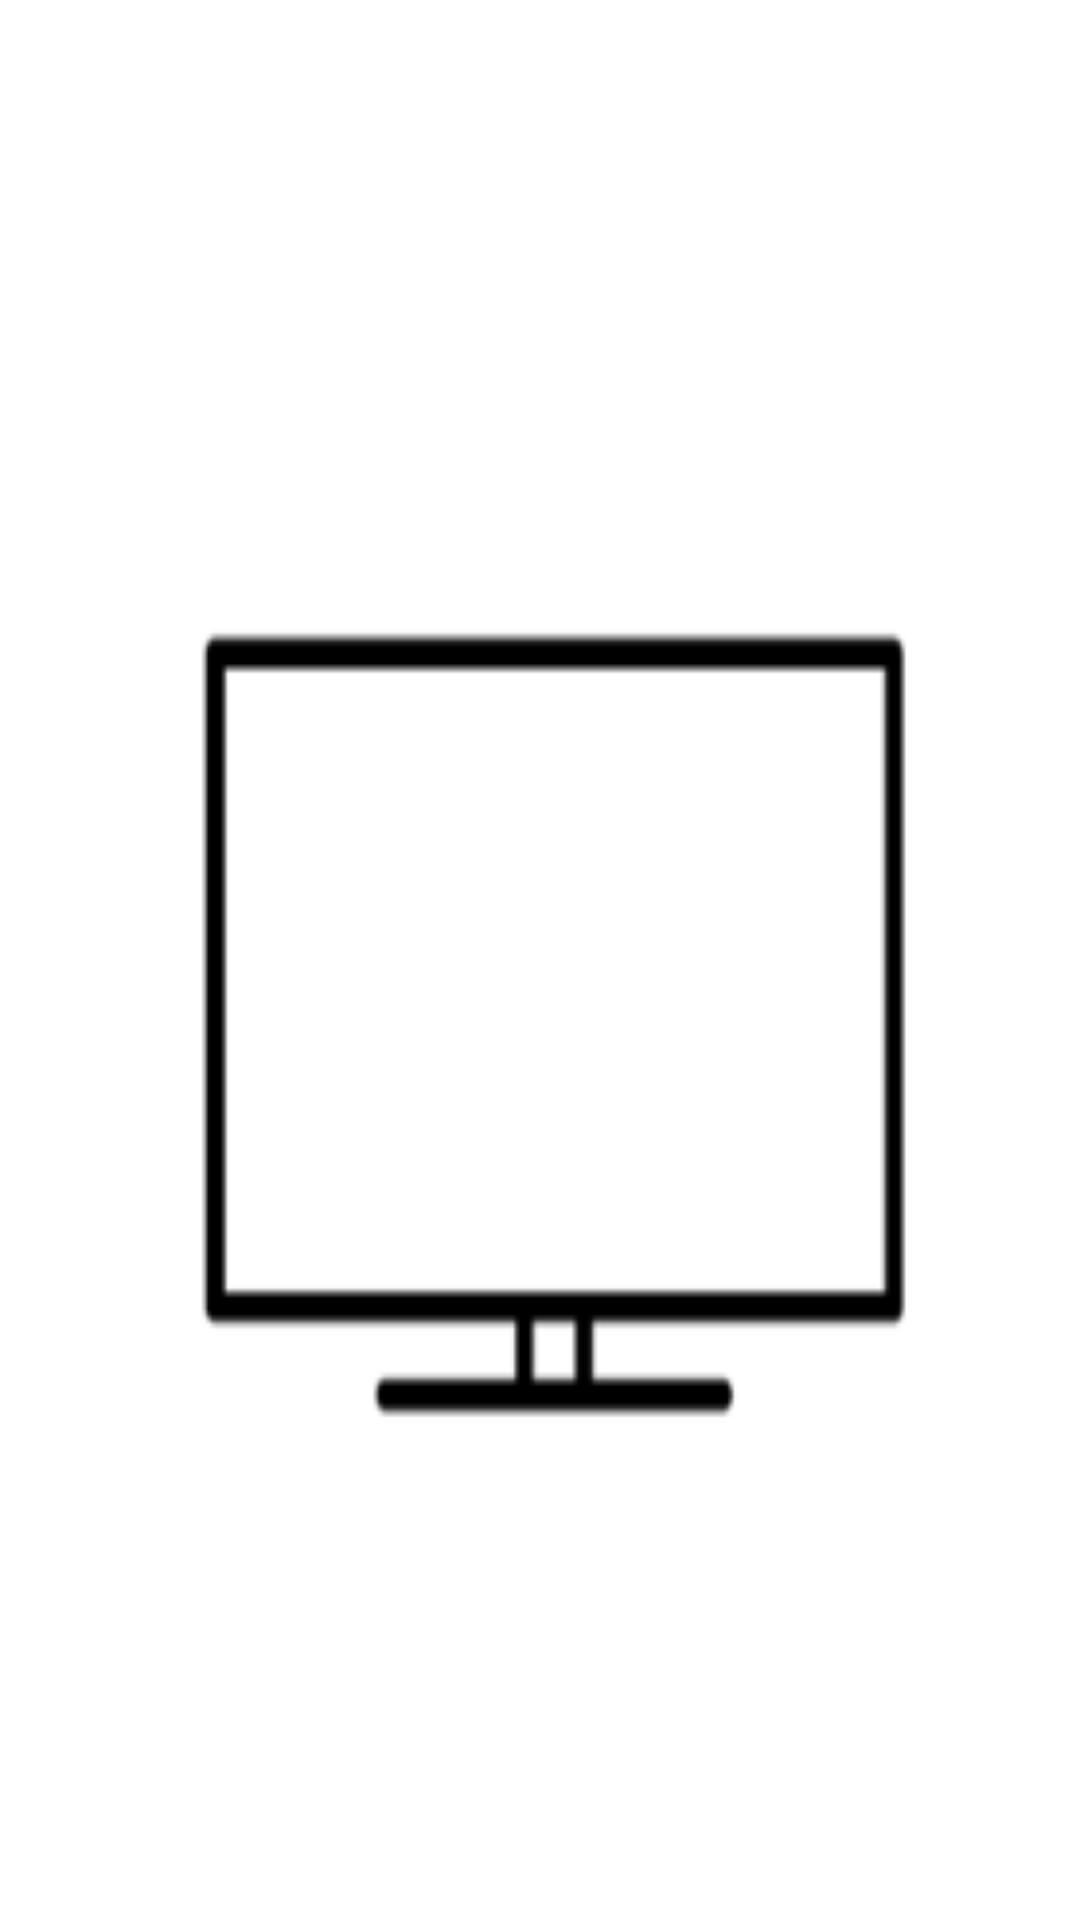

Here is an Android app screen rendered from its layout file. Give the layout XML and the strings, colors and styles it references.
<!-- AndroidManifest.xml: application theme Theme.AppCompat.Light.NoActionBar -->
<!-- res/layout/activity_student.xml -->
<?xml version="1.0" encoding="utf-8"?>
<RelativeLayout xmlns:android="http://schemas.android.com/apk/res/android"
    xmlns:tools="http://schemas.android.com/tools"
    android:layout_width="match_parent"
    android:layout_height="match_parent">

    <LinearLayout
        android:layout_width="match_parent"
        android:layout_height="match_parent"
        android:gravity="center"
        android:orientation="vertical"
        android:layout_alignParentTop="true"
        android:layout_alignParentLeft="true"
        android:layout_alignParentStart="true"
        android:background="@drawable/tv">

        <ImageView
            android:layout_width="wrap_content"
            android:layout_height="wrap_content"
            android:id="@+id/image_std"/>

        <TextView
            android:id="@+id/etName"
            android:layout_width="wrap_content"
            android:layout_height="wrap_content"
            android:layout_alignParentLeft="true"
            android:layout_alignParentStart="true"
            android:layout_alignParentTop="true"
            android:inputType="textEmailAddress"
            android:textSize="28dp" />

        <TextView
            android:id="@+id/etId"
            android:layout_width="wrap_content"
            android:layout_height="wrap_content"
            android:layout_alignParentLeft="true"
            android:layout_alignParentStart="true"
            android:layout_below="@+id/etName"
            android:inputType="textEmailAddress"
            android:textSize="28dp"
             />

        <TextView
            android:id="@+id/check_attend"
            android:layout_width="wrap_content"
            android:layout_height="wrap_content"
            android:layout_alignParentLeft="true"
            android:layout_alignParentStart="true"
            android:layout_below="@+id/etName"
            android:inputType="textEmailAddress"
            android:textSize="28dp" />


    </LinearLayout>
</RelativeLayout>
<!-- resources referenced by this layout -->
<resources>
  <!-- drawable tv: png bitmap (drawable, 2705 bytes) -->
</resources>
